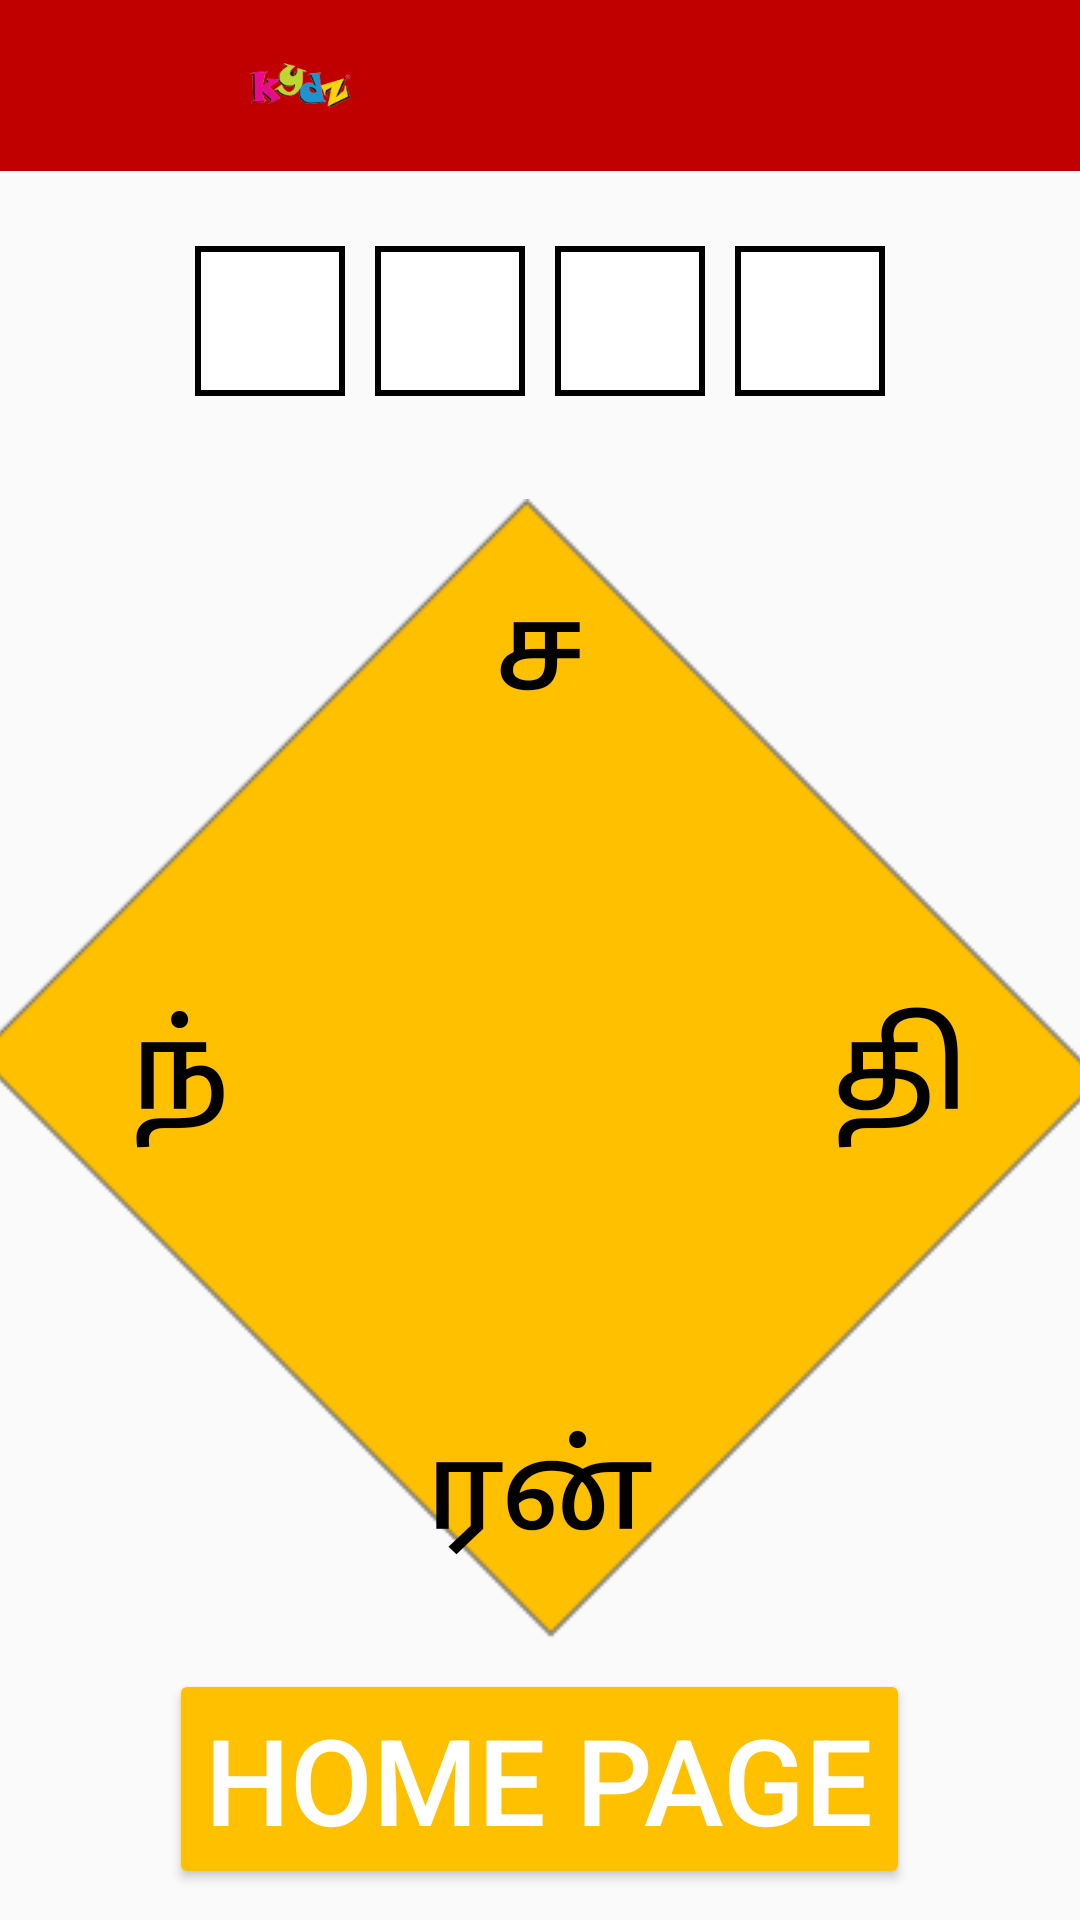

Layout XML and referenced resources for this Android screen:
<!-- AndroidManifest.xml: application theme Theme.AppCompat.DayNight.NoActionBar -->
<!-- res/layout/puzzle_layout_easy_tamil_1.xml -->
<?xml version="1.0" encoding="utf-8"?>
<LinearLayout xmlns:android="http://schemas.android.com/apk/res/android"
    xmlns:app="http://schemas.android.com/apk/res-auto"
    android:layout_width="match_parent"
    android:layout_height="match_parent"
    android:orientation="vertical"
    android:gravity="center">

    
    <LinearLayout
        android:layout_width="match_parent"
        android:layout_height="0dp"
        android:layout_weight="0.3"
        android:background="@color/red"
        android:orientation="horizontal">

        <ImageView
            android:id="@+id/logoImg"
            android:layout_width="match_parent"
            android:layout_height="wrap_content"
            android:layout_gravity="bottom|end"
            android:layout_marginLeft="20dp"
            android:layout_marginTop="20dp"
            android:layout_weight="1"
            android:paddingBottom="20dp"
            app:srcCompat="@drawable/logo" />

        <ImageView
            android:id="@+id/levelStar"
            android:layout_width="match_parent"
            android:layout_height="wrap_content"
            android:layout_gravity="bottom|end"
            android:layout_marginTop="20dp"
            android:layout_marginRight="20dp"
            android:layout_weight="1"
            android:paddingBottom="20dp"
            app:srcCompat="@drawable/star"/>
    </LinearLayout>

    
    <LinearLayout
        android:id="@+id/ll_empty_boxes"
        android:layout_width="wrap_content"
        android:layout_height="wrap_content"
        android:layout_gravity="center"
        android:orientation="horizontal"
        android:layout_marginTop="20dp"
        android:layout_weight="0.05">

        <TextView
            android:id="@+id/box1"
            android:layout_width="50dp"
            android:layout_height="50dp"
            android:layout_margin="5dp"
            android:background="@drawable/box_border"
            android:gravity="center"
            android:textSize="30sp"/>

        <TextView
            android:id="@+id/box2"
            android:layout_width="50dp"
            android:layout_height="50dp"
            android:layout_margin="5dp"
            android:background="@drawable/box_border"
            android:gravity="center"
            android:textSize="30sp"/>

        <TextView
            android:id="@+id/box3"
            android:layout_width="50dp"
            android:layout_height="50dp"
            android:layout_margin="5dp"
            android:background="@drawable/box_border"
            android:gravity="center"
            android:textSize="30sp"/>

        <TextView
            android:id="@+id/box4"
            android:layout_width="50dp"
            android:layout_height="50dp"
            android:layout_margin="5dp"
            android:background="@drawable/box_border"
            android:gravity="center"
            android:textSize="30sp"/>
    </LinearLayout>

    
    <FrameLayout
        android:layout_width="376dp"
        android:layout_height="wrap_content"
        android:layout_gravity="center"
        android:layout_marginTop="20dp"
        android:background="@drawable/diamond__1_star__puzzle_background">

        
        <LinearLayout
            android:layout_width="match_parent"
            android:layout_height="wrap_content"
            android:orientation="vertical"
            android:gravity="center">

            
            <Button
                android:id="@+id/btn_letter_top"
                android:layout_width="100dp"
                android:layout_height="100dp"
                android:layout_gravity="center_horizontal"
                android:background="@drawable/transparent_button"
                android:text="ச"
                android:textColor="@android:color/black"
                android:textSize="40sp"/>

            
            <LinearLayout
                android:layout_width="match_parent"
                android:layout_height="wrap_content"
                android:layout_gravity="center"
                android:layout_marginTop="40dp"
                android:orientation="horizontal"
                android:gravity="center">

                
                <Button
                    android:id="@+id/btn_letter_left"
                    android:layout_width="100dp"
                    android:layout_height="100dp"
                    android:layout_marginRight="70dp"
                    android:background="@drawable/transparent_button"
                    android:text="ந்"
                    android:textColor="@android:color/black"
                    android:textSize="40sp"/>

                
                <Button
                    android:id="@+id/btn_letter_right"
                    android:layout_width="100dp"
                    android:layout_height="100dp"
                    android:layout_marginLeft="70dp"
                    android:background="@drawable/transparent_button"
                    android:text="தி"
                    android:textColor="@android:color/black"
                    android:textSize="40sp"/>
            </LinearLayout>

            
            <Button
                android:id="@+id/btn_letter_bottom"
                android:layout_width="wrap_content"
                android:layout_height="100dp"
                android:layout_gravity="center_horizontal"
                android:layout_marginTop="40dp"
                android:background="@drawable/transparent_button"
                android:text="ரன்"
                android:textColor="@android:color/black"
                android:textSize="40sp"/>
        </LinearLayout>

        
        <ImageView
            android:id="@+id/result_indicator"
            android:layout_width="50dp"
            android:layout_height="50dp"
            android:layout_gravity="center"
            android:visibility="gone"
            android:scaleType="centerInside" />

        
        <Button
            android:id="@+id/btn_try_again"
            android:layout_width="wrap_content"
            android:layout_height="wrap_content"
            android:layout_gravity="bottom|center"
            android:visibility="gone"
            android:text="Try Again"
            android:backgroundTint="@color/red"
            android:textColor="@android:color/white"
            android:textSize="40sp"/>
    </FrameLayout>

    
    <Button
        android:id="@+id/btn_home"
        android:layout_width="wrap_content"
        android:layout_height="wrap_content"
        android:layout_margin="10dp"
        android:layout_gravity="center_horizontal"
        android:text="Home page"
        android:backgroundTint="#FFC000"
        android:textColor="@android:color/white"
        android:textSize="40sp"/>
</LinearLayout>
<!-- resources referenced by this layout -->
<resources>
  <color name="red">#C00000</color>
  <!-- drawable box_border (drawable) -->
  <shape xmlns:android="http://schemas.android.com/apk/res/android">
      <solid android:color="#FFFFFF"/>
      <stroke android:width="2dp" android:color="#000000"/>
  </shape>
  <!-- drawable diamond__1_star__puzzle_background: png bitmap (drawable, 6649 bytes) -->
  <!-- drawable logo: png bitmap (drawable, 8821 bytes) -->
</resources>
